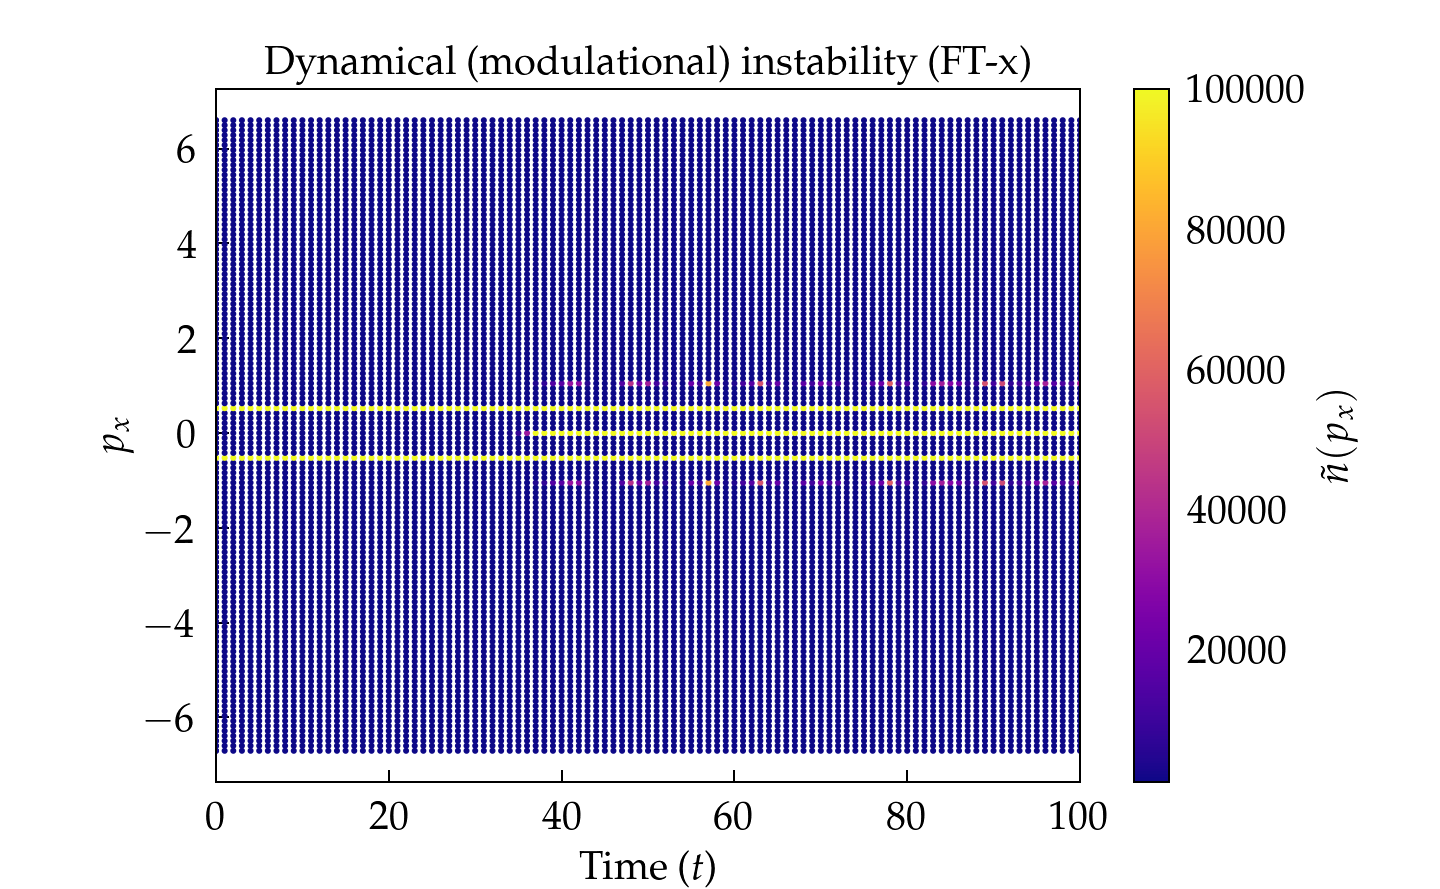

The table this chart was drawn from, first rows:
, t, px, psi_px
2624, 19.0, -6.702, 2.411e-17
1088, 7.0, -6.702, 2.182e-17
4288, 32.0, -6.702, 2.64e-17
3008, 22.0, -6.702, 2.416e-17
1472, 10.0, -6.702, 2.243e-17
11968, 92.0, -6.702, 2.439e-16
9920, 76.0, -6.702, 4.518e-17
3136, 23.0, -6.702, 2.522e-17
8768, 67.0, -6.702, 3.724e-17
12736, 98.0, -6.702, 7.503e-16
320, 1.0, -6.702, 2.084e-17
8128, 62.0, -6.702, 3.671e-17
4928, 37.0, -6.702, 2.882e-17
5952, 45.0, -6.702, 2.991e-17
2240, 16.0, -6.702, 2.332e-17
7104, 54.0, -6.702, 3.316e-17
4160, 31.0, -6.702, 2.712e-17
8896, 68.0, -6.702, 4.956e-17
5824, 44.0, -6.702, 3.061e-17
7232, 55.0, -6.702, 3.386e-17
6976, 53.0, -6.702, 3.228e-17
9792, 75.0, -6.702, 4.653e-17
10688, 82.0, -6.702, 6.727e-17
6080, 46.0, -6.702, 3.032e-17
11840, 91.0, -6.702, 5.1e-16
6720, 51.0, -6.702, 3.242e-17
2496, 18.0, -6.702, 2.376e-17
10560, 81.0, -6.702, 6.246e-17
11712, 90.0, -6.702, 1.878e-16
6464, 49.0, -6.702, 3.168e-17
1344, 9.0, -6.702, 2.214e-17
6208, 47.0, -6.702, 2.993e-17
6848, 52.0, -6.702, 3.202e-17
4416, 33.0, -6.702, 2.738e-17
10176, 78.0, -6.702, 5.01e-17
2880, 21.0, -6.702, 2.478e-17
8640, 66.0, -6.702, 3.769e-17
12864, 99.0, -6.702, 1.005e-15
192, 0.0, -6.702, 2.05e-17
8256, 63.0, -6.702, 3.905e-17
4800, 36.0, -6.702, 2.753e-17
2368, 17.0, -6.702, 2.374e-17
11584, 89.0, -6.702, 2.16e-16
10048, 77.0, -6.702, 5.723e-17
4672, 35.0, -6.702, 2.791e-17
3264, 24.0, -6.702, 2.454e-17
1600, 11.0, -6.702, 2.241e-17
11072, 85.0, -6.702, 1.168e-16
7488, 57.0, -6.702, 3.421e-17
1728, 12.0, -6.702, 2.263e-17
832, 5.0, -6.702, 2.143e-17
12224, 94.0, -6.702, 2.16e-16
5440, 41.0, -6.702, 2.98e-17
9408, 72.0, -6.702, 3.857e-17
3648, 27.0, -6.702, 2.641e-17
7616, 58.0, -6.702, 3.799e-17
3904, 29.0, -6.702, 2.676e-17
9152, 70.0, -6.702, 3.804e-17
12352, 95.0, -6.702, 7.159e-16
704, 4.0, -6.702, 2.118e-17
... 12,996 more rows
